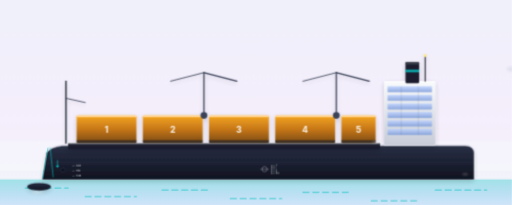
t = 0.00 s
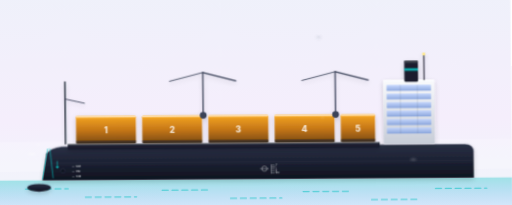
t = 2.10 s
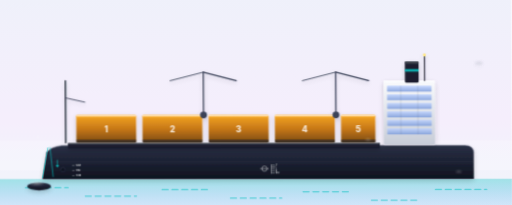
t = 3.15 s
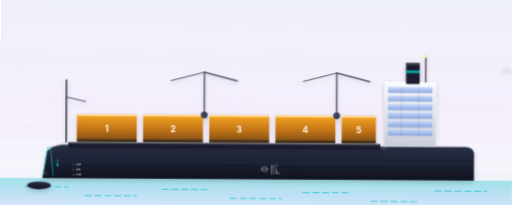
t = 5.08 s
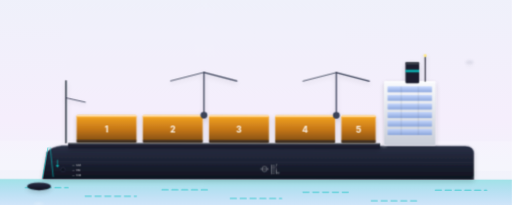
t = 6.48 s
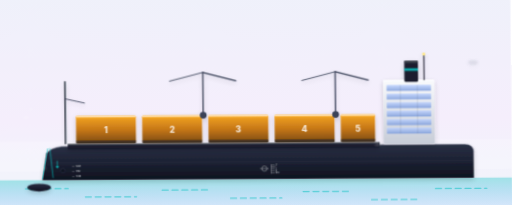
t = 8.23 s

The animated SVG that drew these frames (rendered in a browser with its animation timeline set to each time). Animation: 19 CSS @keyframes rules; frames cover the first 8.22 s, repeats indefinitely.

<?xml version="1.0" encoding="UTF-8"?>
<svg xmlns="http://www.w3.org/2000/svg"  width="1200" height="600" viewBox="0 50 1200 480" preserveAspectRatio="xMidYMid slice" data-country-exempt="true">
  <style><![CDATA[
    /* ========== HULL PITCH — ocean swell, bow rises and falls ========== */
    .hull-pitch {
      transform-origin: 600px 470px;
      animation: hull-pitch 7s ease-in-out infinite;
    }
    @keyframes hull-pitch {
      0%, 100% { transform: rotate(0deg);     }
      25%      { transform: rotate(-0.4deg);  }
      50%      { transform: rotate(0deg);     }
      75%      { transform: rotate(0.35deg);  }
    }
    .hull-roll {
      transform-origin: 600px 470px;
      animation: hull-roll 5.6s ease-in-out infinite;
    }
    @keyframes hull-roll {
      0%, 100% { transform: translateY(0)    skewX(0deg);   }
      50%      { transform: translateY(-1px) skewX(0.3deg); }
    }
    .stack-settle {
      animation: stack-settle 7s cubic-bezier(0.4,0,0.2,1) infinite -0.4s;
    }
    @keyframes stack-settle {
      0%, 100% { transform: translateY(0); }
      25%      { transform: translateY(0.6px); }
      75%      { transform: translateY(-0.6px); }
    }
    .antenna-arc {
      animation: antenna-arc 7s ease-in-out infinite;
    }
    @keyframes antenna-arc {
      0%, 100% { transform: translate(0,0); }
      25%      { transform: translate(-0.8px, 1px); }
      50%      { transform: translate(0,0); }
      75%      { transform: translate(0.8px, -1px); }
    }
    .bow-wave-1 { animation: bow-wave 2.4s ease-out infinite; }
    .bow-wave-2 { animation: bow-wave 2.4s ease-out infinite -0.8s; }
    .bow-wave-3 { animation: bow-wave 2.4s ease-out infinite -1.6s; }
    @keyframes bow-wave {
      0%   { opacity: 0;    transform: translateX(0)    scale(0.5); }
      15%  { opacity: 0.85; }
      100% { opacity: 0;    transform: translateX(-32px) scale(1.6); }
    }
    .bow-spray {
      animation: bow-spray 1.6s ease-out infinite;
    }
    @keyframes bow-spray {
      0%   { opacity: 0;   transform: translate(0,0)      scale(0.5); }
      20%  { opacity: 0.6; }
      100% { opacity: 0;   transform: translate(-22px,-14px) scale(1.3); }
    }
    .wake-1 { animation: wake-drift 3.2s linear infinite; }
    .wake-2 { animation: wake-drift 3.2s linear infinite -0.7s; }
    .wake-3 { animation: wake-drift 3.2s linear infinite -1.4s; }
    .wake-4 { animation: wake-drift 3.2s linear infinite -2.1s; }
    @keyframes wake-drift {
      0%   { opacity: 0;    transform: translateX(0)   scale(0.6); }
      15%  { opacity: 0.7;  }
      85%  { opacity: 0.3;  }
      100% { opacity: 0;    transform: translateX(85px) scale(1.4); }
    }

    /* ========== ORIGINAL VOCAB ========== */
    .sheen-band { animation: sheen-sweep 5s ease-in-out infinite; }
    @keyframes sheen-sweep {
      0%   { transform: translateX(-740px); }
      60%  { transform: translateX(740px); }
      100% { transform: translateX(740px); }
    }
    .wordmark-breath { animation: wordmark-breath 6s ease-in-out infinite; }
    @keyframes wordmark-breath {
      0%, 100% { opacity: 0.55; }
      50%      { opacity: 0.85; }
    }
    .badge-pulse {
      transform-box: fill-box; transform-origin: center;
      animation: badge-pulse 3.2s ease-in-out infinite;
    }
    @keyframes badge-pulse {
      0%, 100% { transform: scale(1);    opacity: 0.95; }
      50%      { transform: scale(1.04); opacity: 1; }
    }
    .chevron-pulse { animation: chevron-pulse 2.2s ease-in-out infinite; }
    @keyframes chevron-pulse {
      0%, 100% { opacity: 0.30; transform: translateX(0); }
      50%      { opacity: 0.65; transform: translateX(-4px); }
    }
    .sky-drift { animation: sky-drift 14s ease-in-out infinite; }
    @keyframes sky-drift {
      0%   { transform: translateX(-200px); }
      100% { transform: translateX(1400px); }
    }
    .bridge-window-pulse { animation: bridge-window-pulse 4s ease-in-out infinite; }
    @keyframes bridge-window-pulse {
      0%, 100% { opacity: 0.78; }
      50%      { opacity: 0.95; }
    }
    .antenna-blink {
      animation: antenna-blink 1.4s ease-in-out infinite;
      transform-box: fill-box; transform-origin: center;
    }
    @keyframes antenna-blink {
      0%, 65%, 100% { opacity: 0.35; transform: scale(1); }
      70%, 80%      { opacity: 1;    transform: scale(1.25); }
    }
    .bow-pulse { animation: bow-pulse 2.6s ease-in-out infinite; }
    @keyframes bow-pulse {
      0%, 100% { opacity: 0.55; }
      50%      { opacity: 0.95; }
    }
    .draft-fade { animation: draft-fade 7s ease-in-out infinite; }
    @keyframes draft-fade {
      0%, 100% { opacity: 0.55; }
      50%      { opacity: 0.78; }
    }
    /* Funnel exhaust haze — under way, the plant is making way. */
    .stack-haze-1 { animation: stack-haze 3.4s ease-out infinite; }
    .stack-haze-2 { animation: stack-haze 3.4s ease-out -1.7s infinite; }
    @keyframes stack-haze {
      0%   { transform: translate(0,0) scale(0.6);      opacity: 0; }
      25%  { opacity: 0.30; }
      100% { transform: translate(26px,-22px) scale(1.5); opacity: 0; }
    }
    /* ========== BRAND LOCKUP ========== */
    .brand-mark {
      transform-box: fill-box; transform-origin: center;
      animation: brand-pulse 3.6s ease-in-out infinite;
    }
    @keyframes brand-pulse {
      0%, 100% { transform: scale(1);    opacity: 0.92; }
      50%      { transform: scale(1.05); opacity: 1; }
    }
    .brand-word { animation: brand-word-breath 6s ease-in-out infinite; }
    @keyframes brand-word-breath {
      0%, 100% { opacity: 0.78; }
      50%      { opacity: 1; }
    }

    @media (prefers-reduced-motion: reduce) {
      .hull-pitch, .hull-roll, .stack-settle, .antenna-arc,
      .bow-wave-1, .bow-wave-2, .bow-wave-3, .bow-spray,
      .wake-1, .wake-2, .wake-3, .wake-4,
      .sheen-band, .wordmark-breath, .badge-pulse, .chevron-pulse,
      .sky-drift, .bridge-window-pulse, .antenna-blink,
      .bow-pulse, .draft-fade, .brand-mark, .brand-word,
      .stack-haze-1, .stack-haze-2 { animation: none !important; }
    }
  
    /* ========== DARK-MODE OVERRIDES (2026-05-16) ========== */
    @media (prefers-color-scheme: dark) {
      .sky-bg          { fill: url(#skyDark) !important; }
      .ground-line     { stroke: #5E4FC6 !important; opacity: 0.55 !important; }
      .ground-shadow   { fill: #060912 !important; opacity: 0.55 !important; }
      .brand-word      { fill: #C9B6FF !important; }
      .brand-tagline   { fill: #8B7FE3 !important; }
      .equipment-label { fill: #C9B6FF !important; }
      .equipment-sub   { fill: #8B7FE3 !important; }
      .equipment-rule  { stroke: #6E4DFF !important; }
    }
  ]]></style>

  <!-- 17 · Vessel · Bulk Carrier · EquipmentKind: vesselBulk · VESSEL / MT
       Bulk carrier under way at sea: long flush-deck hull, bulbous bow (LEFT),
       5 hatch covers across the weather deck (gear-equipped, with two deck
       cranes/derricks), aft superstructure + funnel (RIGHT). Used for dry bulk:
       grain, ore, coal, cement. Hull pitches/rolls on the swell; bow wave,
       spray and aft wake sell the forward motion.

       COUNTRY / REGULATORY NOTE (US · CA · MX):
       Dry agricultural grain in bulk is NOT a DOT/PHMSA, Transport Canada TDG,
       or SCT/NOM dangerous good, so this rig carries NO national hazmat placards.
       Its only mandatory side marking is the INTERNATIONAL load line (Plimsoll
       mark) under IMO Load Line Convention — flag-state neutral. Cargo unit is
       metric tonnes (MT / DWT), universal across all three countries. There is
       therefore intentionally no country-switchable placard group on this hero
       (COUNTRY-EXEMPT, verified 2026-06-10 — data-country-exempt="true" on the
       root). -->
  <!-- Draft-mark story: numeric bow draft ladder + explicit IMO load-line
       (Plimsoll) mark with seasonal comb amidships — the loaded waterline
       reads directly against both. -->

  <defs>
        <linearGradient id="skyDark" x1="0" y1="0" x2="0" y2="1">
      <stop offset="0%"  stop-color="#0A0F1F"/>
      <stop offset="55%" stop-color="#141A2E"/>
      <stop offset="100%" stop-color="#0B0F1B"/>
    </linearGradient>
    <linearGradient id="brandIridescent" x1="0" y1="0" x2="1" y2="1">
      <stop offset="0%" stop-color="#1473FF"/>
      <stop offset="50%" stop-color="#6E4DFF"/>
      <stop offset="100%" stop-color="#BE01FF"/>
    </linearGradient>
    <linearGradient id="sky" x1="0" y1="0" x2="0" y2="1"><stop offset="0%" stop-color="#EEF1FA"/><stop offset="55%" stop-color="#F5EEFC"/><stop offset="100%" stop-color="#EFF8FA"/></linearGradient>
    <linearGradient id="hull" x1="0" y1="0" x2="0" y2="1"><stop offset="0%" stop-color="#2A3045"/><stop offset="100%" stop-color="#0F1320"/></linearGradient>
    <linearGradient id="water" x1="0" y1="0" x2="0" y2="1"><stop offset="0%" stop-color="#0AC2C2" stop-opacity="0.35"/><stop offset="100%" stop-color="#1473FF" stop-opacity="0.08"/></linearGradient>
    <linearGradient id="hatch" x1="0" y1="0" x2="0" y2="1">
      <stop offset="0%" stop-color="#F5A623"/>
      <stop offset="50%" stop-color="#C77818"/>
      <stop offset="100%" stop-color="#7A4A0F"/>
    </linearGradient>
    <linearGradient id="hatchTop" x1="0" y1="0" x2="0" y2="1">
      <stop offset="0%" stop-color="#FFD89B"/>
      <stop offset="100%" stop-color="#F5A623"/>
    </linearGradient>
    <linearGradient id="bridge" x1="0" y1="0" x2="0" y2="1"><stop offset="0%" stop-color="#FAFBFD"/><stop offset="100%" stop-color="#C8CDD8"/></linearGradient>
    <linearGradient id="windowGlass" x1="0" y1="0" x2="0" y2="1"><stop offset="0%" stop-color="#BFD3FF"/><stop offset="100%" stop-color="#7E9DDB"/></linearGradient>
    <filter id="rigShadow" x="-10%" y="-10%" width="120%" height="130%"><feGaussianBlur in="SourceAlpha" stdDeviation="6"/><feOffset dx="0" dy="4" result="offsetBlur"/><feComponentTransfer><feFuncA type="linear" slope="0.18"/></feComponentTransfer><feMerge><feMergeNode/><feMergeNode in="SourceGraphic"/></feMerge></filter>
      <radialGradient id="foam" cx="0.5" cy="0.5" r="0.5">
      <stop offset="0%"   stop-color="#FFFFFF" stop-opacity="0.85"/>
      <stop offset="60%"  stop-color="#FFFFFF" stop-opacity="0.35"/>
      <stop offset="100%" stop-color="#FFFFFF" stop-opacity="0"/>
    </radialGradient>
    <filter id="foamBlur" x="-50%" y="-50%" width="200%" height="200%">
      <feGaussianBlur stdDeviation="2"/>
    </filter>
    <filter id="smokeBlur" x="-50%" y="-50%" width="200%" height="200%">
      <feGaussianBlur stdDeviation="3"/>
    </filter>
  </defs>
  <g class="hull-pitch">
    <g class="hull-roll">

  <rect class="sky-bg" width="1200" height="600" fill="url(#sky)"/>
  <rect x="0" y="380" width="1200" height="70" fill="#FFFFFF" opacity="0.18"/>

  <!-- WATER -->
  <rect x="0" y="470" width="1200" height="80" fill="url(#water)"/>
  <g stroke="#0AC2C2" stroke-width="3" stroke-linecap="round" opacity="0.55">
    <line x1="60" y1="490" x2="160" y2="490" stroke-dasharray="14 9"/>
    <line x1="200" y1="510" x2="320" y2="510" stroke-dasharray="14 9"/>
    <line x1="380" y1="495" x2="490" y2="495" stroke-dasharray="14 9"/>
    <line x1="540" y1="515" x2="660" y2="515" stroke-dasharray="14 9"/>
    <line x1="710" y1="500" x2="820" y2="500" stroke-dasharray="14 9"/>
    <line x1="870" y1="520" x2="980" y2="520" stroke-dasharray="14 9"/>
    <line x1="1020" y1="495" x2="1140" y2="495" stroke-dasharray="14 9"/>
  </g>

  <!-- ========== HULL — bow on LEFT (with bulb), stern on RIGHT ========== -->
  <g filter="url(#rigShadow)">
    <!-- Bulbous bow -->
    <ellipse cx="92" cy="487" rx="28" ry="9" fill="url(#hull)"/>
    <!-- Main hull -->
    <path d="M 100 470 L 110 408 Q 120 395 145 392 L 1090 392 Q 1110 392 1110 410 L 1110 470 Z" fill="url(#hull)"/>
    <path d="M 110 408 Q 120 395 145 392 L 1090 392 Q 1110 392 1110 410" stroke="#3A4258" stroke-width="2" fill="none" opacity="0.7"/>
    <!-- Sheer line -->
    <line x1="120" y1="430" x2="1108" y2="430" stroke="#3A4258" stroke-width="1.5" opacity="0.5"/>
    <!-- Bow accent line -->
    <line x1="118" y1="395" x2="125" y2="465" stroke="#0AC2C2" stroke-width="2" opacity="0.7"/>
    <!-- Anchor -->
    <g transform="translate(135 425)">
      <line x1="0" y1="0" x2="0" y2="14" stroke="#0AC2C2" stroke-width="1.5"/>
      <path d="M -4 12 L 4 12 L 0 18 Z" fill="#0AC2C2" opacity="0.9"/>
    </g>
    <!-- Bow draft ladder (metres) — breathes with the swell (.draft-fade) -->
    <g class="draft-fade" font-family="Inter, system-ui, sans-serif" font-weight="700"
       font-size="6" fill="#FFFFFF">
      <text x="178" y="440" text-anchor="start">12M</text><line x1="170" y1="438" x2="175" y2="438" stroke="#FFFFFF" stroke-width="1"/>
      <text x="178" y="452" text-anchor="start">11M</text><line x1="170" y1="450" x2="175" y2="450" stroke="#FFFFFF" stroke-width="1"/>
      <text x="178" y="464" text-anchor="start">10M</text><line x1="170" y1="462" x2="175" y2="462" stroke="#FFFFFF" stroke-width="1"/>
    </g>
    <!-- IMO load line (Plimsoll) + seasonal comb amidships: TF/F above, the
         ring at Summer, W/WNA below — flag-state-neutral marking. -->
    <g transform="translate(620 446)" class="draft-fade">
      <circle r="6" fill="none" stroke="#FFFFFF" stroke-width="1.2"/>
      <line x1="-10" y1="0" x2="10" y2="0" stroke="#FFFFFF" stroke-width="1.2"/>
      <line x1="16" y1="-10" x2="16" y2="12" stroke="#FFFFFF" stroke-width="1"/>
      <g stroke="#FFFFFF" stroke-width="1">
        <line x1="16" y1="-8" x2="24" y2="-8"/>
        <line x1="16" y1="-4" x2="24" y2="-4"/>
        <line x1="16" y1="0"  x2="24" y2="0"/>
        <line x1="16" y1="5"  x2="24" y2="5"/>
        <line x1="16" y1="10" x2="24" y2="10"/>
      </g>
      <g font-family="Inter, system-ui, sans-serif" font-weight="700" font-size="3.4" fill="#FFFFFF">
        <text x="26" y="-7">TF</text>
        <text x="26" y="-3">F</text>
        <text x="26" y="1">S</text>
        <text x="26" y="6">W</text>
        <text x="26" y="11">WNA</text>
      </g>
    </g>
    <!-- Hawse pipe -->
    <circle cx="148" cy="448" r="5" fill="#0F1320" stroke="#3A4258" stroke-width="1"/>
    <!-- Vessel name on hull -->
  </g>

  <!-- ========== DECK + HATCH COVERS (signature of bulk carrier) ========== -->
  <g filter="url(#rigShadow)">
    <!-- Raised deck strip running along the hull top -->
    <rect x="160" y="385" width="730" height="14" fill="#1A1F2E"/>
    <rect x="160" y="385" width="730" height="3" fill="#FFFFFF" opacity="0.35"/>

    <!-- 5 cargo hatch covers (horizontal sliding type) — each is a raised box on deck -->
    <!-- Hatch 1 -->
    <g>
      <rect x="180" y="320" width="140" height="65" rx="3" fill="url(#hatch)"/>
      <rect x="180" y="320" width="140" height="6" fill="url(#hatchTop)"/>
      <rect x="180" y="320" width="140" height="3" fill="#FFFFFF" opacity="0.45"/>
      <!-- Coaming detail (the raised collar around the hatch opening) -->
      <rect x="180" y="378" width="140" height="7" fill="#1A1F2E" opacity="0.6"/>
      <!-- Hatch number -->
      <text x="250" y="360" text-anchor="middle" font-family="Inter, system-ui, sans-serif" font-weight="800" font-size="20" fill="#FFFFFF" opacity="0.85">1</text>
    </g>
    <!-- Hatch 2 -->
    <g>
      <rect x="335" y="320" width="140" height="65" rx="3" fill="url(#hatch)"/>
      <rect x="335" y="320" width="140" height="6" fill="url(#hatchTop)"/>
      <rect x="335" y="320" width="140" height="3" fill="#FFFFFF" opacity="0.45"/>
      <rect x="335" y="378" width="140" height="7" fill="#1A1F2E" opacity="0.6"/>
      <text x="405" y="360" text-anchor="middle" font-family="Inter, system-ui, sans-serif" font-weight="800" font-size="20" fill="#FFFFFF" opacity="0.85">2</text>
    </g>
    <!-- Hatch 3 -->
    <g>
      <rect x="490" y="320" width="140" height="65" rx="3" fill="url(#hatch)"/>
      <rect x="490" y="320" width="140" height="6" fill="url(#hatchTop)"/>
      <rect x="490" y="320" width="140" height="3" fill="#FFFFFF" opacity="0.45"/>
      <rect x="490" y="378" width="140" height="7" fill="#1A1F2E" opacity="0.6"/>
      <text x="560" y="360" text-anchor="middle" font-family="Inter, system-ui, sans-serif" font-weight="800" font-size="20" fill="#FFFFFF" opacity="0.85">3</text>
    </g>
    <!-- Hatch 4 -->
    <g>
      <rect x="645" y="320" width="140" height="65" rx="3" fill="url(#hatch)"/>
      <rect x="645" y="320" width="140" height="6" fill="url(#hatchTop)"/>
      <rect x="645" y="320" width="140" height="3" fill="#FFFFFF" opacity="0.45"/>
      <rect x="645" y="378" width="140" height="7" fill="#1A1F2E" opacity="0.6"/>
      <text x="715" y="360" text-anchor="middle" font-family="Inter, system-ui, sans-serif" font-weight="800" font-size="20" fill="#FFFFFF" opacity="0.85">4</text>
    </g>
    <!-- Hatch 5 -->
    <g>
      <rect x="800" y="320" width="80" height="65" rx="3" fill="url(#hatch)"/>
      <rect x="800" y="320" width="80" height="6" fill="url(#hatchTop)"/>
      <rect x="800" y="320" width="80" height="3" fill="#FFFFFF" opacity="0.45"/>
      <rect x="800" y="378" width="80" height="7" fill="#1A1F2E" opacity="0.6"/>
      <text x="840" y="360" text-anchor="middle" font-family="Inter, system-ui, sans-serif" font-weight="800" font-size="20" fill="#FFFFFF" opacity="0.85">5</text>
    </g>

    <!-- Forward mast/derrick (between bow and hatch 1) -->
    <line x1="155" y1="385" x2="155" y2="240" stroke="#1A1F2E" stroke-width="3" stroke-linecap="round"/>
    <line x1="155" y1="280" x2="200" y2="290" stroke="#3A4258" stroke-width="2" stroke-linecap="round"/>

    <!-- Deck cranes (bulk carriers often have onboard cranes between hatches) -->
    <g>
      <line x1="478" y1="320" x2="478" y2="220" stroke="#3A4258" stroke-width="3" stroke-linecap="round"/>
      <circle cx="478" cy="320" r="8" fill="#3A4258"/>
      <line x1="478" y1="220" x2="555" y2="240" stroke="#3A4258" stroke-width="3" stroke-linecap="round"/>
      <line x1="478" y1="220" x2="400" y2="240" stroke="#3A4258" stroke-width="2" stroke-linecap="round"/>
    </g>
    <g>
      <line x1="788" y1="320" x2="788" y2="220" stroke="#3A4258" stroke-width="3" stroke-linecap="round"/>
      <circle cx="788" cy="320" r="8" fill="#3A4258"/>
      <line x1="788" y1="220" x2="865" y2="240" stroke="#3A4258" stroke-width="3" stroke-linecap="round"/>
      <line x1="788" y1="220" x2="710" y2="240" stroke="#3A4258" stroke-width="2" stroke-linecap="round"/>
    </g>
  </g>

  <!-- ========== BRIDGE — aft (right) ========== -->
  <g filter="url(#rigShadow)">
    <rect x="900" y="240" width="120" height="150" rx="3" fill="url(#bridge)"/>
    <rect x="900" y="240" width="120" height="3" fill="#FFFFFF" opacity="0.6"/>
    <g fill="url(#windowGlass)" opacity="0.85">
      <rect x="908" y="252" width="104" height="14" rx="1.5"/>
      <rect x="908" y="272" width="104" height="14" rx="1.5"/>
      <rect x="908" y="292" width="104" height="14" rx="1.5"/>
      <rect x="908" y="312" width="104" height="14" rx="1.5"/>
      <rect x="908" y="332" width="104" height="14" rx="1.5"/>
      <rect x="908" y="352" width="104" height="14" rx="1.5"/>
    </g>
    <g stroke="#5A6378" stroke-width="0.6" opacity="0.65"><line x1="940" y1="252" x2="940" y2="366"/><line x1="980" y1="252" x2="980" y2="366"/></g>
    <!-- Funnel -->
    <rect x="950" y="195" width="32" height="50" rx="3" fill="#1A1F2E"/>
    <rect x="950" y="195" width="32" height="6" rx="3" fill="#3A3F4A"/>
    <rect x="950" y="213" width="32" height="6" fill="#0AC2C2" opacity="0.85"/>
    <!-- Exhaust haze — drifts aft (right) as the ship makes way to port (left) -->
    <g filter="url(#smokeBlur)">
      <ellipse class="stack-haze-1" cx="966" cy="188" rx="10" ry="5" fill="#8B93A5"/>
      <ellipse class="stack-haze-2" cx="970" cy="186" rx="8" ry="4" fill="#8B93A5"/>
    </g>
    <line x1="996" y1="240" x2="996" y2="180" stroke="#1A1F2E" stroke-width="2.5" stroke-linecap="round"/>
    <circle cx="996" cy="180" r="3.5" fill="#FFE680"/>
  </g>

  <line x1="113" y1="396" x2="100" y2="468" stroke="#0AC2C2" stroke-width="2" opacity="0.7"/>

  
    </g>
  </g>
  <!-- Mode + Unit + Label -->
  
  <g opacity="0.75">
  </g>
  <!-- ========== WAKE TRAIL (aft, drifts right) ========== -->
  <g filter="url(#foamBlur)">
    <ellipse class="wake-1" cx="1108" cy="488" rx="14" ry="4" fill="url(#foam)"/>
    <ellipse class="wake-2" cx="1108" cy="494" rx="12" ry="3" fill="url(#foam)"/>
    <ellipse class="wake-3" cx="1108" cy="482" rx="10" ry="3" fill="url(#foam)"/>
    <ellipse class="wake-4" cx="1108" cy="498" rx="13" ry="3" fill="url(#foam)"/>
  </g>

  <!-- ========== BOW WAVE (cutwater foam) ========== -->
  <g filter="url(#foamBlur)">
    <ellipse class="bow-wave-1" cx="100" cy="475" rx="22" ry="6" fill="url(#foam)"/>
    <ellipse class="bow-wave-2" cx="100" cy="482" rx="18" ry="5" fill="url(#foam)"/>
    <ellipse class="bow-wave-3" cx="100" cy="488" rx="16" ry="4" fill="url(#foam)"/>
  </g>

  <!-- ========== BOW SPRAY MIST ========== -->
  <g filter="url(#foamBlur)" opacity="0.6">
    <circle class="bow-spray" cx="115" cy="455" r="5" fill="#FFFFFF"/>
    <circle class="bow-spray" cx="118" cy="450" r="4" fill="#FFFFFF" style="animation: bow-spray 1.6s ease-out -0.5s infinite"/>
    <circle class="bow-spray" cx="112" cy="458" r="3" fill="#FFFFFF" style="animation: bow-spray 1.6s ease-out -1s infinite"/>
  </g>

  <!-- ========== EUSOTRIP BRAND LOCKUP ========== -->
  
  
  <!-- EUSOTRIP-FIX-2026-05-17 -->
</svg>
